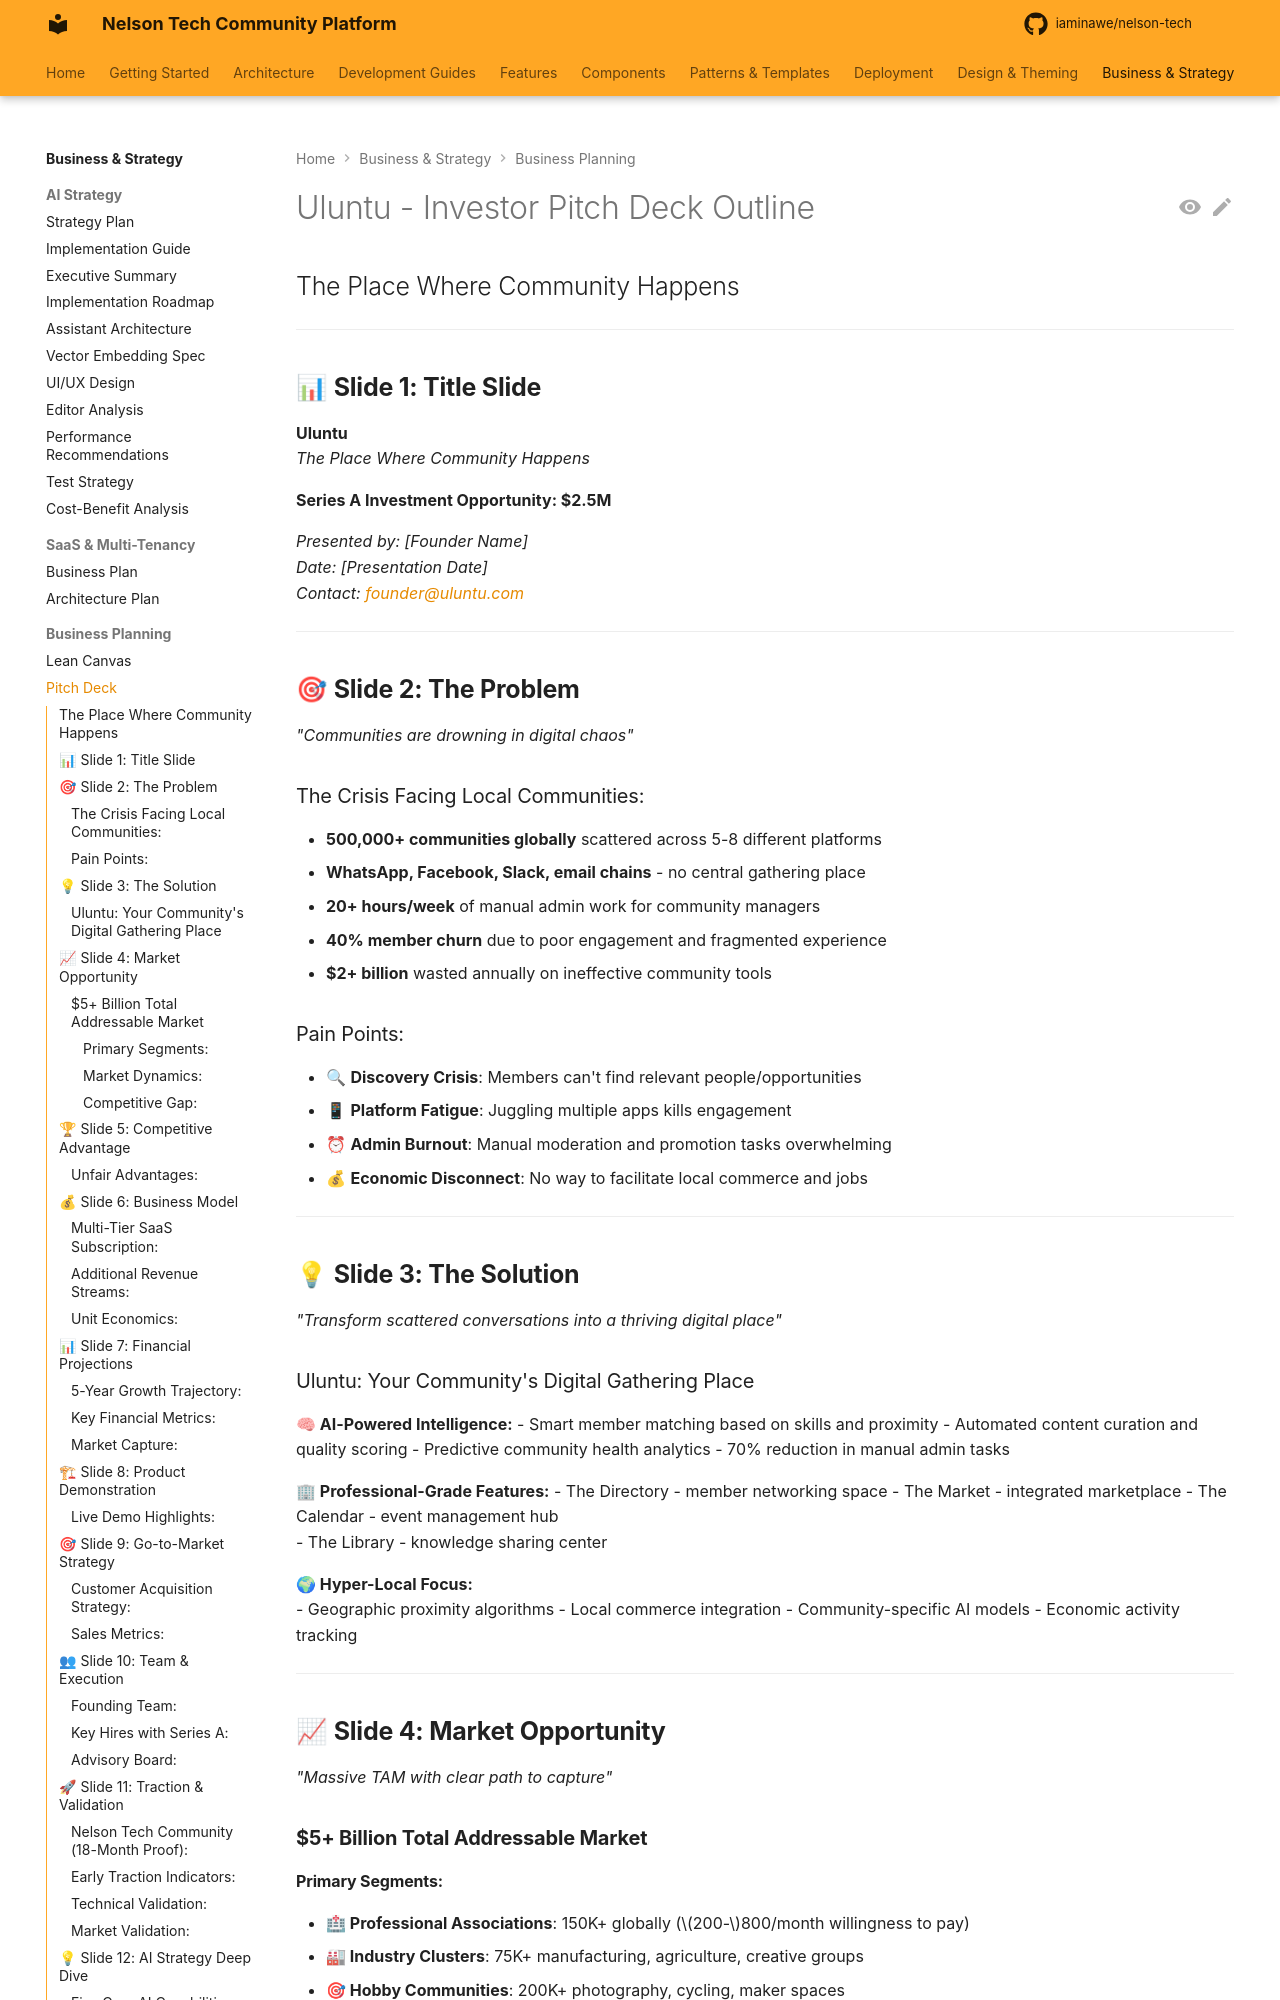

repository: iaminawe/uluntu · page: business/PITCH_DECK_OUTLINE/index.html · generator: mkdocs

# Uluntu - Investor Pitch Deck Outline

## The Place Where Community Happens

---

## 📊 **Slide 1: Title Slide**

**Uluntu**  
*The Place Where Community Happens*

**Series A Investment Opportunity: $2.5M**

*Presented by: [Founder Name]*  
*Date: [Presentation Date]*  
*Contact: founder@uluntu.com*

---

## 🎯 **Slide 2: The Problem** 
*"Communities are drowning in digital chaos"*

### The Crisis Facing Local Communities:
- **500,000+ communities globally** scattered across 5-8 different platforms
- **WhatsApp, Facebook, Slack, email chains** - no central gathering place
- **20+ hours/week** of manual admin work for community managers
- **40% member churn** due to poor engagement and fragmented experience
- **$2+ billion** wasted annually on ineffective community tools

### Pain Points:
- 🔍 **Discovery Crisis**: Members can't find relevant people/opportunities
- 📱 **Platform Fatigue**: Juggling multiple apps kills engagement  
- ⏰ **Admin Burnout**: Manual moderation and promotion tasks overwhelming
- 💰 **Economic Disconnect**: No way to facilitate local commerce and jobs

---

## 💡 **Slide 3: The Solution**
*"Transform scattered conversations into a thriving digital place"*

### Uluntu: Your Community's Digital Gathering Place

**🧠 AI-Powered Intelligence:**
- Smart member matching based on skills and proximity
- Automated content curation and quality scoring
- Predictive community health analytics
- 70% reduction in manual admin tasks

**🏢 Professional-Grade Features:**
- The Directory - member networking space
- The Market - integrated marketplace
- The Calendar - event management hub  
- The Library - knowledge sharing center

**🌍 Hyper-Local Focus:**  
- Geographic proximity algorithms
- Local commerce integration
- Community-specific AI models
- Economic activity tracking

---

## 📈 **Slide 4: Market Opportunity**
*"Massive TAM with clear path to capture"*

### **$5+ Billion Total Addressable Market**

#### Primary Segments:
- **🏥 Professional Associations**: 150K+ globally ($200-$800/month willingness to pay)
- **🏭 Industry Clusters**: 75K+ manufacturing, agriculture, creative groups
- **🎯 Hobby Communities**: 200K+ photography, cycling, maker spaces
- **🏠 Geographic Communities**: 100K+ neighborhood associations
